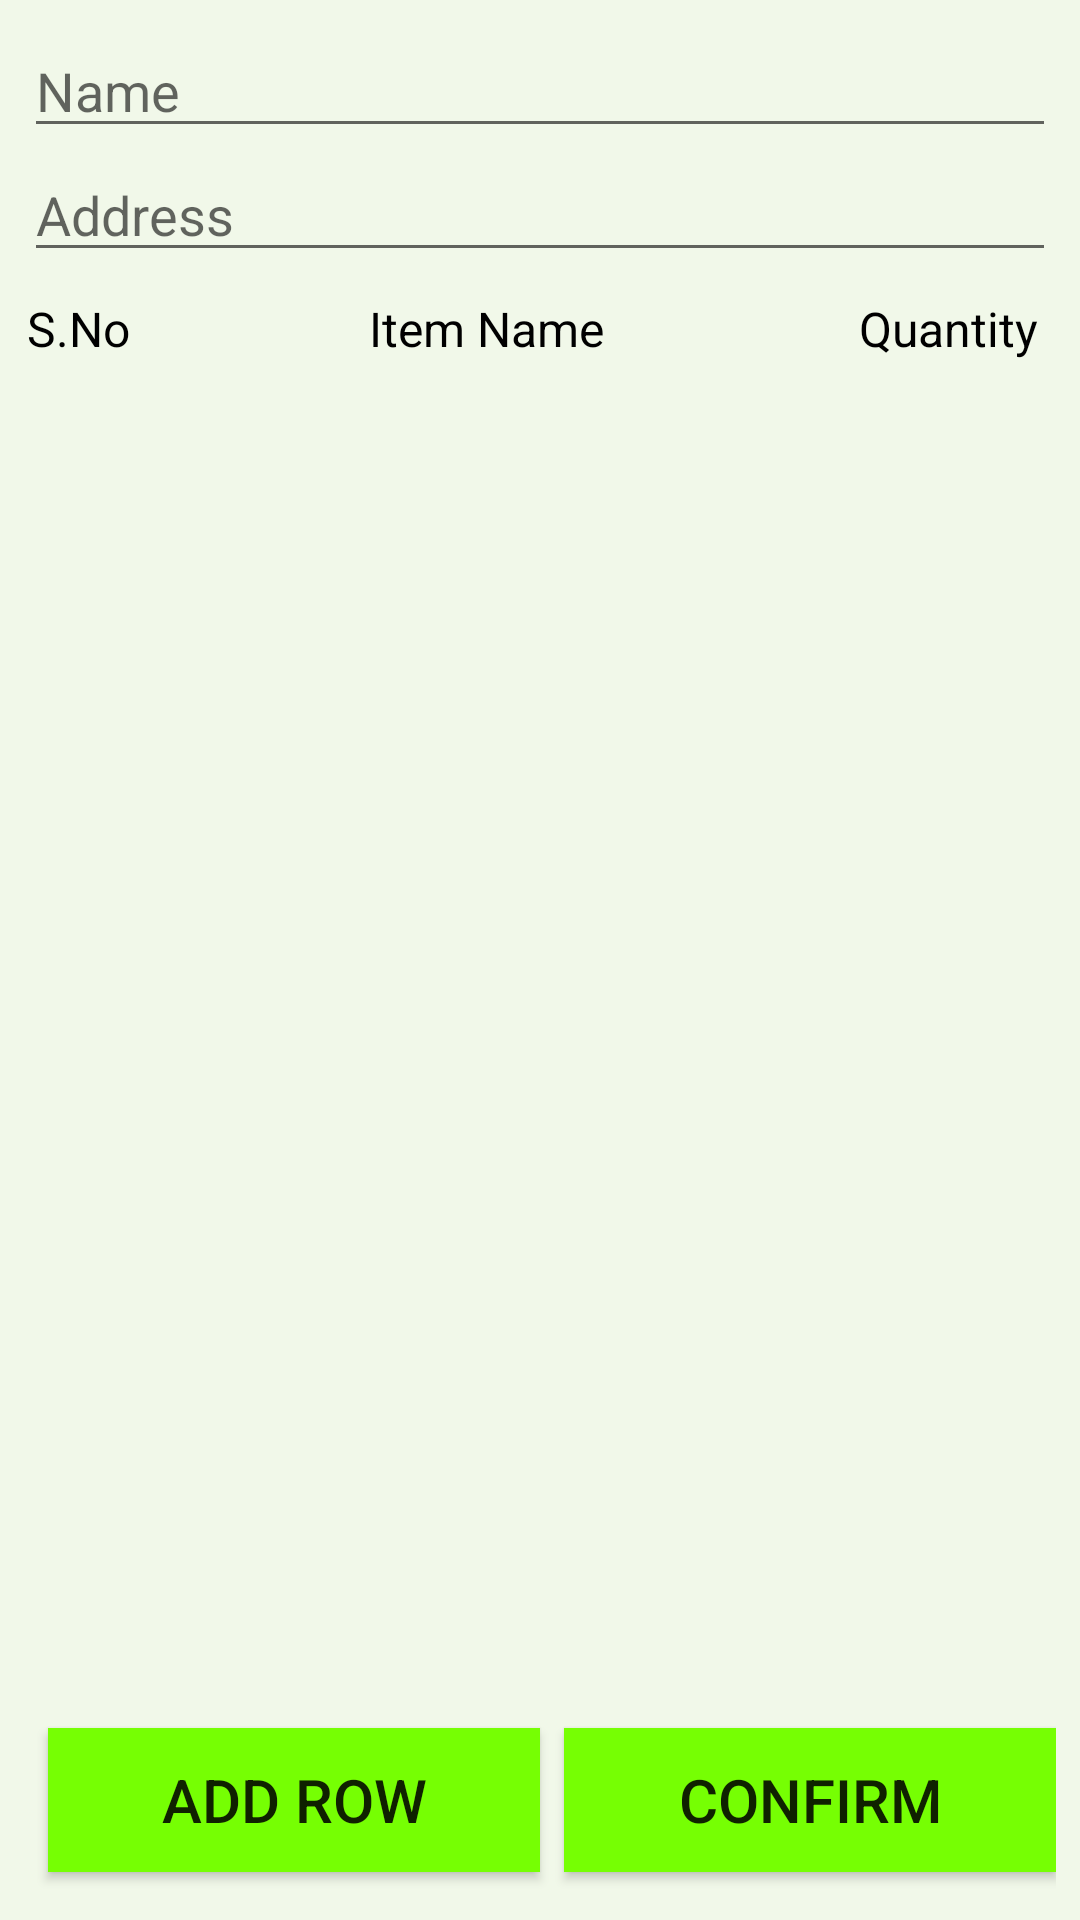

Layout XML and referenced resources for this Android screen:
<!-- AndroidManifest.xml: application theme AppTheme -->
<!-- res/layout/activity_main.xml -->
<?xml version="1.0" encoding="utf-8"?>
<RelativeLayout xmlns:android="http://schemas.android.com/apk/res/android"
    xmlns:app="http://schemas.android.com/apk/res-auto"
    xmlns:tools="http://schemas.android.com/tools"
    android:layout_width="match_parent"
    android:layout_height="match_parent"
    android:background="#F1F8E9"
    android:padding="8dp"
    tools:context=".MainActivity">

    <EditText
        android:id="@+id/name"
        android:layout_width="match_parent"
        android:layout_height="wrap_content"
        android:hint="@string/edit_name"
        android:layout_alignParentTop="true" />

    <EditText
        android:id="@+id/address"
        android:layout_width="match_parent"
        android:layout_height="wrap_content"
        android:hint="@string/edit_address"
        android:layout_below="@id/name" />

    <LinearLayout
        android:id="@+id/heading"
        android:layout_width="match_parent"
        android:layout_height="wrap_content"
        android:orientation="horizontal"
        android:layout_below="@id/address">

        <TextView
            android:layout_width="36dp"
            android:layout_height="wrap_content"
            android:text="S.No"
            android:gravity="center"
            android:layout_weight="0"
            android:textSize="16dp"
            android:layout_marginTop="8dp"
            android:textColor="#000000"
            />
        <TextView
            android:layout_width="0dp"
            android:layout_height="wrap_content"
            android:text="Item Name"
            android:gravity="center"
            android:layout_weight="1"
            android:textSize="16dp"
            android:layout_marginTop="8dp"
            android:textColor="#000000"
            />
        <TextView
            android:layout_width="72dp"
            android:layout_height="wrap_content"
            android:text="Quantity"
            android:gravity="center"
            android:layout_weight="0"
            android:textSize="16dp"
            android:layout_marginTop="8dp"
            android:textColor="#000000"

            />

    </LinearLayout>


    <ListView
        android:layout_below="@id/heading"
        android:layout_above="@id/buttons"
        android:id="@+id/listview"
        android:layout_width="match_parent"
        android:layout_height="wrap_content"
        android:orientation="vertical"
        android:divider="@null"
        android:dividerHeight="0dp"
        />

    <LinearLayout
        android:id="@+id/buttons"
        android:layout_width="match_parent"
        android:layout_height="wrap_content"
        android:orientation="horizontal"
        android:layout_alignParentBottom="true"
        >

    <Button
        android:id="@+id/add_row"
        android:layout_width="0dp"
        android:layout_height="wrap_content"
        android:text="ADD ROW"
        android:textSize="20dp"
        android:layout_weight="1"
        android:background="#76FF03"
        android:onClick="addRow"
        android:layout_margin="8dp"
        />

    <Button
        android:id="@+id/confirm"
        android:layout_width="0dp"
        android:layout_height="wrap_content"
        android:textSize="20dp"
        android:text="CONFIRM"
        android:onClick="confirmMessage"
        android:background="#76FF03"
        android:layout_weight="1"
        android:layout_marginTop="8dp"
        />
    </LinearLayout>


</RelativeLayout>
<!-- resources referenced by this layout -->
<resources>
  <string name="edit_address">Address</string>
  <string name="edit_name">Name</string>
  <style name="AppTheme" parent="Theme.AppCompat.Light">
          
          <item name="colorPrimary">@color/colorPrimary</item>
          <item name="colorPrimaryDark">@color/colorPrimaryDark</item>
          <item name="colorAccent">@color/colorAccent</item>
      </style>
  <color name="colorPrimary">#76FF03</color>
  <color name="colorPrimaryDark">#64DD17</color>
  <color name="colorAccent">#D81Bff</color>
</resources>
